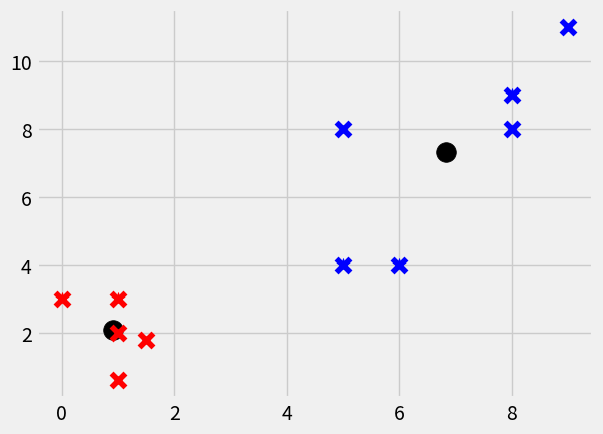

Write the Python code that produced this figure.
import numpy as np
from matplotlib import pyplot, style

style.use('fivethirtyeight')

class KMeans:
    def __init__(self, k=2, tol=0.001, maxIter=300):
        self.k = k
        self.tol = tol
        self.maxIter = maxIter
        
    def fit(self, data):
        self.centroids = {}
        for i in range(self.k):
            self.centroids[i] = data[i]
            
        for i in range(self.maxIter):
            self.classifcations = {}#setup classification map
            for i in range(self.k):
                self.classifcations[i] = []
            
            for feats in data:
                distances = []
                for cent in self.centroids:#calculate distances
                    distances.append(np.linalg.norm(feats - self.centroids[cent]))
                classif = distances.index(min(distances))#classify as closest centroid
                self.classifcations[classif].append(feats)#add to list of that classification
            
            lastCentroids = dict(self.centroids) #because of heap
            for i in range(self.k):
                self.centroids[i] = np.mean(self.classifcations[i], axis=0)
            
            optimized = True
            for c in self.centroids:
                pctChange = np.sum((self.centroids[c] - lastCentroids[i]) / lastCentroids[i])
                if pctChange > self.tol:
                    optimized = False
                    break
            if optimized:
                break
                    
    
    def predict(self, data):
        distances = []
        for i in self.centroids:
            distances.append(np.linalg.norm(data - self.centroids[i]))
        minClassif = distances.index(min(distances))
        
        return minClassif
        
colors = ['r', 'b', 'k', 'g', 'c', 'o']
X = np.array([[1, 2],
              [1.5, 1.8],
              [5, 8],
              [8, 8],
              [1, .6],
              [9, 11], [1, 3], 
                     [8, 9],
                     [0, 3],
                     [5, 4],
                     [6, 4]])
clf = KMeans()
clf.fit(X)

for centroid in clf.centroids:
    pyplot.scatter(clf.centroids[centroid][0], clf.centroids[centroid][1], s=200, c='k')

for classif in clf.classifcations:
    color = colors[classif]
    for feats in clf.classifcations[classif]:
        pyplot.scatter(feats[0], feats[1], c=color, s=100, marker='x')
        
unknowns = np.array([[1, 3], 
                     [8, 9],
                     [0, 3],
                     [5, 4],
                     [6, 4]])
for feat in unknowns:
    color = colors[clf.predict(feat)]
    pyplot.scatter(feat[0], feat[1], marker='*', c=color, s=100)
    
pyplot.show()

